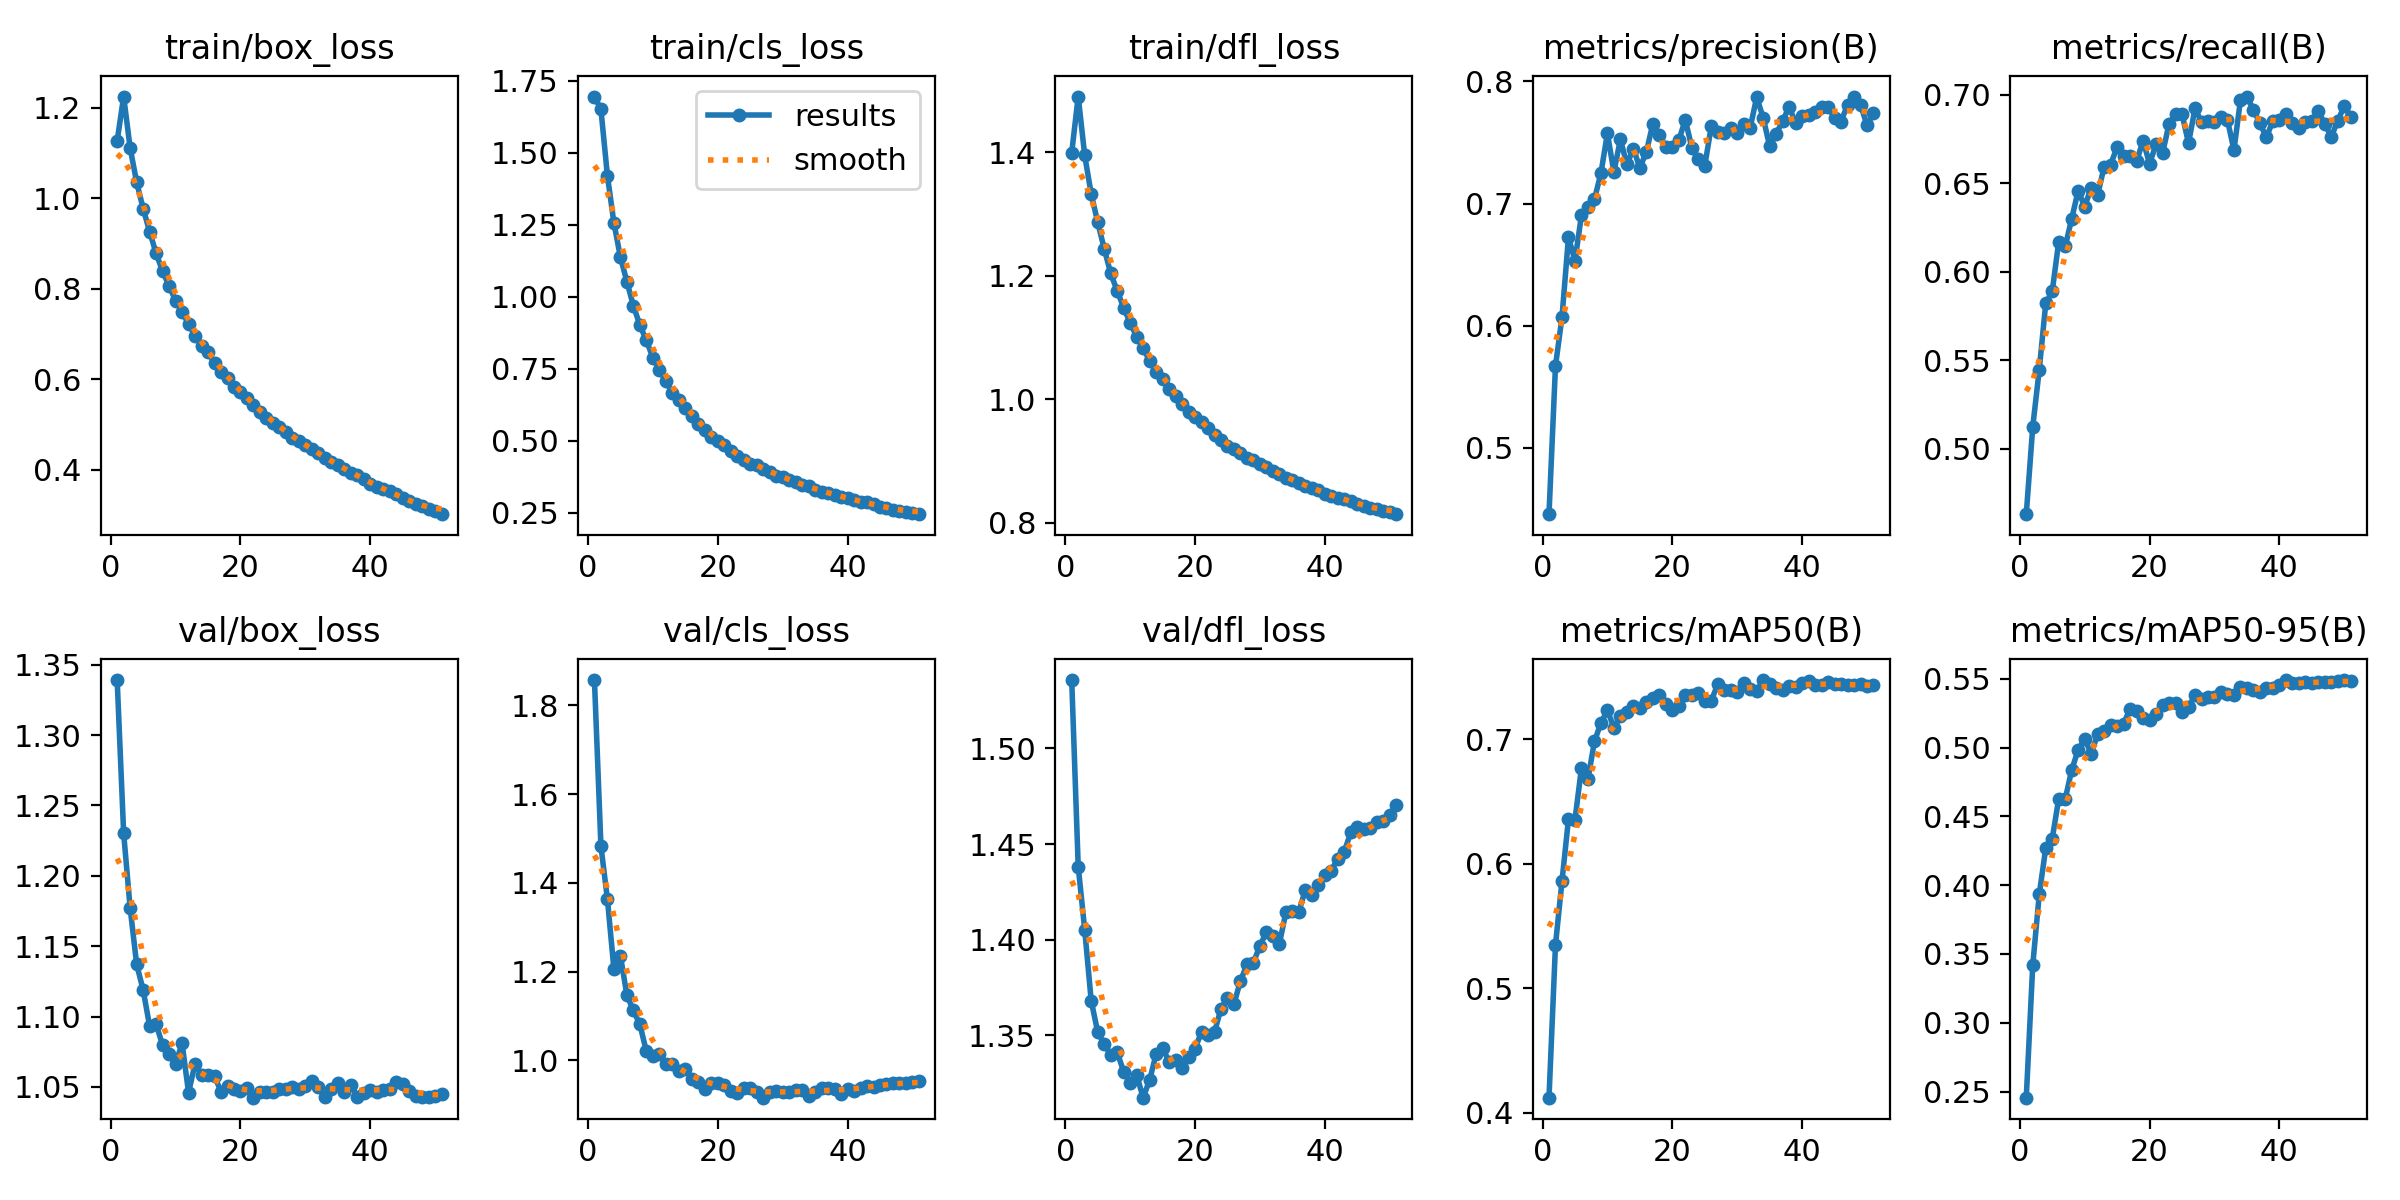

The table this chart was drawn from, first rows:
epoch, time, train/box_loss, train/cls_loss, train/dfl_loss, metrics/precision(B), metrics/recall(B), metrics/mAP50(B), metrics/mAP50-95(B), val/box_loss, val/cls_loss, val/dfl_loss, lr/pg0, lr/pg1, lr/pg2
1, 300.7, 1.127, 1.695, 1.4, 0.4457, 0.4631, 0.4123, 0.2455, 1.339, 1.857, 1.536, 0.0005478, 0.0004995, 0.0004995
2, 588.1, 1.225, 1.651, 1.49, 0.5671, 0.5125, 0.535, 0.342, 1.23, 1.483, 1.438, 0.0004951, 0.0004951, 0.0004951
3, 876.7, 1.111, 1.42, 1.395, 0.6069, 0.5446, 0.5859, 0.3933, 1.177, 1.363, 1.405, 0.0004901, 0.0004901, 0.0004901
4, 1164, 1.035, 1.257, 1.333, 0.6724, 0.5821, 0.6359, 0.4269, 1.137, 1.205, 1.368, 0.0004852, 0.0004852, 0.0004852
5, 1452, 0.9771, 1.138, 1.287, 0.6532, 0.5889, 0.6352, 0.4337, 1.119, 1.236, 1.352, 0.0004802, 0.0004802, 0.0004802
6, 1738, 0.9261, 1.053, 1.244, 0.6904, 0.6169, 0.677, 0.4628, 1.093, 1.147, 1.345, 0.0004752, 0.0004752, 0.0004752
7, 2025, 0.878, 0.9692, 1.204, 0.6968, 0.6142, 0.6679, 0.4626, 1.094, 1.112, 1.34, 0.0004703, 0.0004703, 0.0004703
8, 2312, 0.8388, 0.9018, 1.176, 0.7034, 0.6299, 0.6983, 0.4837, 1.08, 1.081, 1.341, 0.0004654, 0.0004654, 0.0004654
9, 2599, 0.8057, 0.8488, 1.149, 0.7248, 0.6458, 0.7131, 0.4984, 1.073, 1.02, 1.331, 0.0004604, 0.0004604, 0.0004604
10, 2887, 0.7736, 0.7891, 1.124, 0.7574, 0.6368, 0.7232, 0.5064, 1.066, 1.009, 1.325, 0.0004554, 0.0004554, 0.0004554
11, 3173, 0.7483, 0.7475, 1.101, 0.7257, 0.6474, 0.7094, 0.4957, 1.081, 1.013, 1.329, 0.0004505, 0.0004505, 0.0004505
12, 3460, 0.7222, 0.7069, 1.083, 0.7526, 0.6433, 0.7185, 0.5096, 1.046, 0.9909, 1.317, 0.0004456, 0.0004456, 0.0004456
13, 3746, 0.6961, 0.6658, 1.062, 0.732, 0.6593, 0.7217, 0.5118, 1.066, 0.9917, 1.327, 0.0004406, 0.0004406, 0.0004406
14, 4034, 0.6735, 0.6414, 1.045, 0.7448, 0.6605, 0.7266, 0.5164, 1.058, 0.9764, 1.34, 0.0004356, 0.0004356, 0.0004356
15, 4321, 0.6592, 0.6144, 1.033, 0.7294, 0.6705, 0.725, 0.5158, 1.058, 0.9807, 1.343, 0.0004307, 0.0004307, 0.0004307
16, 4607, 0.6354, 0.5857, 1.017, 0.7422, 0.6654, 0.7303, 0.5175, 1.058, 0.9574, 1.336, 0.0004258, 0.0004258, 0.0004258
17, 4893, 0.6166, 0.557, 1.005, 0.7653, 0.6654, 0.7335, 0.5282, 1.047, 0.9501, 1.337, 0.0004208, 0.0004208, 0.0004208
18, 5180, 0.6035, 0.5369, 0.9927, 0.7562, 0.6624, 0.7353, 0.5264, 1.051, 0.9348, 1.333, 0.0004158, 0.0004158, 0.0004158
19, 5467, 0.5826, 0.5143, 0.9798, 0.7465, 0.6739, 0.7283, 0.5214, 1.048, 0.949, 1.339, 0.0004109, 0.0004109, 0.0004109
20, 5753, 0.572, 0.4986, 0.9717, 0.7462, 0.6609, 0.7234, 0.5204, 1.047, 0.9484, 1.343, 0.0004059, 0.0004059, 0.0004059
21, 6039, 0.5586, 0.484, 0.9621, 0.7516, 0.6721, 0.7269, 0.5241, 1.049, 0.9442, 1.352, 0.000401, 0.000401, 0.000401
22, 6325, 0.5431, 0.4655, 0.9529, 0.7687, 0.6668, 0.7359, 0.5309, 1.042, 0.9308, 1.35, 0.0003961, 0.0003961, 0.0003961
23, 6611, 0.5275, 0.4461, 0.9413, 0.7459, 0.6835, 0.7355, 0.5325, 1.047, 0.9264, 1.352, 0.0003911, 0.0003911, 0.0003911
24, 6898, 0.5141, 0.4329, 0.9334, 0.7362, 0.6891, 0.737, 0.5325, 1.047, 0.937, 1.364, 0.0003861, 0.0003861, 0.0003861
25, 7184, 0.5029, 0.4198, 0.9245, 0.7307, 0.6889, 0.7307, 0.5256, 1.046, 0.9371, 1.37, 0.0003812, 0.0003812, 0.0003812
26, 7470, 0.4933, 0.4149, 0.9188, 0.7632, 0.6725, 0.7311, 0.5293, 1.048, 0.9292, 1.367, 0.0003763, 0.0003763, 0.0003763
27, 7756, 0.483, 0.4031, 0.9124, 0.759, 0.6922, 0.7441, 0.5382, 1.048, 0.9157, 1.378, 0.0003713, 0.0003713, 0.0003713
28, 8041, 0.4699, 0.3919, 0.9041, 0.7574, 0.6845, 0.7397, 0.5357, 1.05, 0.9276, 1.387, 0.0003663, 0.0003663, 0.0003663
29, 8328, 0.4638, 0.3795, 0.9008, 0.7615, 0.6851, 0.7399, 0.5369, 1.049, 0.9317, 1.388, 0.0003614, 0.0003614, 0.0003614
30, 8615, 0.454, 0.3751, 0.895, 0.7578, 0.6845, 0.7383, 0.5368, 1.05, 0.9284, 1.397, 0.0003565, 0.0003565, 0.0003565
31, 8902, 0.4446, 0.3653, 0.8906, 0.7649, 0.6875, 0.7451, 0.5404, 1.054, 0.9274, 1.404, 0.0003515, 0.0003515, 0.0003515
32, 9188, 0.4363, 0.3555, 0.8833, 0.762, 0.6856, 0.7403, 0.5392, 1.05, 0.9329, 1.402, 0.0003465, 0.0003465, 0.0003465
33, 9473, 0.4258, 0.3466, 0.8784, 0.7871, 0.6687, 0.7386, 0.5379, 1.043, 0.934, 1.398, 0.0003416, 0.0003416, 0.0003416
34, 9760, 0.417, 0.3431, 0.8727, 0.7703, 0.6968, 0.7476, 0.5437, 1.049, 0.9193, 1.414, 0.0003367, 0.0003367, 0.0003367
35, 10047, 0.4106, 0.3306, 0.8681, 0.7469, 0.6989, 0.7446, 0.543, 1.053, 0.9276, 1.415, 0.0003317, 0.0003317, 0.0003317
36, 10333, 0.4021, 0.3232, 0.8636, 0.7572, 0.6915, 0.7415, 0.5419, 1.046, 0.9366, 1.415, 0.0003268, 0.0003268, 0.0003268
37, 10619, 0.3929, 0.3182, 0.8598, 0.7674, 0.6837, 0.7397, 0.5407, 1.052, 0.9372, 1.426, 0.0003218, 0.0003218, 0.0003218
38, 10904, 0.387, 0.3111, 0.856, 0.7793, 0.6759, 0.7431, 0.5436, 1.043, 0.9354, 1.423, 0.0003168, 0.0003168, 0.0003168
39, 11190, 0.3791, 0.3066, 0.8524, 0.7659, 0.6852, 0.7421, 0.5436, 1.046, 0.9241, 1.428, 0.0003119, 0.0003119, 0.0003119
40, 11477, 0.3691, 0.3017, 0.8463, 0.7716, 0.6856, 0.7448, 0.5453, 1.048, 0.9343, 1.434, 0.000307, 0.000307, 0.000307
41, 11765, 0.3617, 0.2948, 0.8427, 0.7723, 0.6892, 0.7469, 0.5491, 1.046, 0.9315, 1.436, 0.000302, 0.000302, 0.000302
42, 12052, 0.3568, 0.2888, 0.8404, 0.7749, 0.6838, 0.7438, 0.5472, 1.048, 0.9365, 1.442, 0.000297, 0.000297, 0.000297
43, 12339, 0.352, 0.2863, 0.8378, 0.7791, 0.6812, 0.7437, 0.5472, 1.049, 0.9427, 1.446, 0.0002921, 0.0002921, 0.0002921
44, 12625, 0.3457, 0.2811, 0.835, 0.7794, 0.6844, 0.7458, 0.5475, 1.053, 0.9404, 1.456, 0.0002872, 0.0002872, 0.0002872
45, 12912, 0.337, 0.2716, 0.8302, 0.7702, 0.6853, 0.7441, 0.5466, 1.052, 0.9436, 1.459, 0.0002822, 0.0002822, 0.0002822
46, 13199, 0.3306, 0.2685, 0.8273, 0.7671, 0.6908, 0.744, 0.5474, 1.047, 0.9457, 1.458, 0.0002772, 0.0002772, 0.0002772
47, 13485, 0.3234, 0.2615, 0.8237, 0.7809, 0.6832, 0.744, 0.5477, 1.044, 0.9483, 1.458, 0.0002723, 0.0002723, 0.0002723
48, 13770, 0.3184, 0.2579, 0.8216, 0.7876, 0.6762, 0.7433, 0.5475, 1.043, 0.9486, 1.461, 0.0002674, 0.0002674, 0.0002674
49, 14057, 0.3119, 0.2544, 0.8189, 0.7811, 0.6852, 0.7444, 0.5484, 1.043, 0.9487, 1.462, 0.0002624, 0.0002624, 0.0002624
50, 14344, 0.3085, 0.2511, 0.8168, 0.764, 0.6935, 0.7425, 0.5489, 1.043, 0.9514, 1.465, 0.0002574, 0.0002574, 0.0002574
51, 14631, 0.3014, 0.2455, 0.8135, 0.7739, 0.6871, 0.7433, 0.5482, 1.045, 0.9527, 1.47, 0.0002525, 0.0002525, 0.0002525
